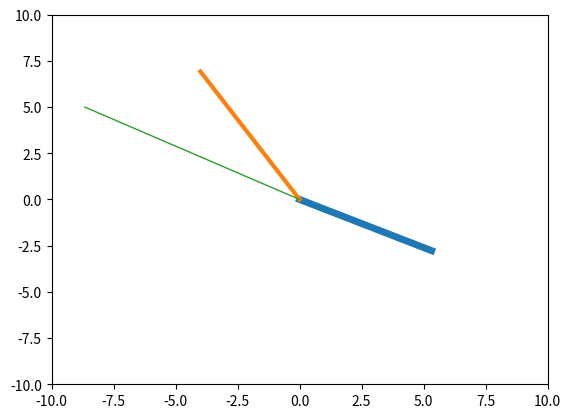

The matplotlib source for this figure:
import numpy as np
import matplotlib.pyplot as plt
import datetime
import math

### Closure defined up here
def clock(r):

    # Inner function to return the x, y coordinate of the clock hand
    def hand_angle(theta):
        nonlocal r
        thetaRad = theta * math.pi / 180
        x = r * math.cos(thetaRad)
        y = r * math.sin(thetaRad)
        return x, y

    return hand_angle

# Get current time
currentDT = datetime.datetime.now()
hour = currentDT.hour
minute = currentDT.minute
second = currentDT.second

# Calculate theta in degrees for each hand
theta_hour = 90 - 30 * hour - minute / 2
theta_minute = 90 - 6 * minute
theta_second = 90 - 6 * second

# Specify the length of hour, minute and second hands
r_hour = 6
r_minute = 8
r_second = 10

# hour_hand = name_of_closure(length_of_hour_hand)
hour_hand = clock(r_hour)
minute_hand = clock(r_minute)
second_hand = clock(r_second)

# x_hour, y_hour = hour_hand(theta_hour)
x_hour, y_hour = hour_hand(theta_hour)
x_minute, y_minute = minute_hand(theta_minute)
x_second, y_second = second_hand(theta_second)

# Plot the clock
plt.plot([0, x_hour], [0, y_hour], linewidth=5)
plt.plot([0, x_minute], [0, y_minute], linewidth=3)
plt.plot([0, x_second], [0, y_second], linewidth=1)
plt.xlim([-r_second, r_second])
plt.ylim([-r_second, r_second])
plt.show()
